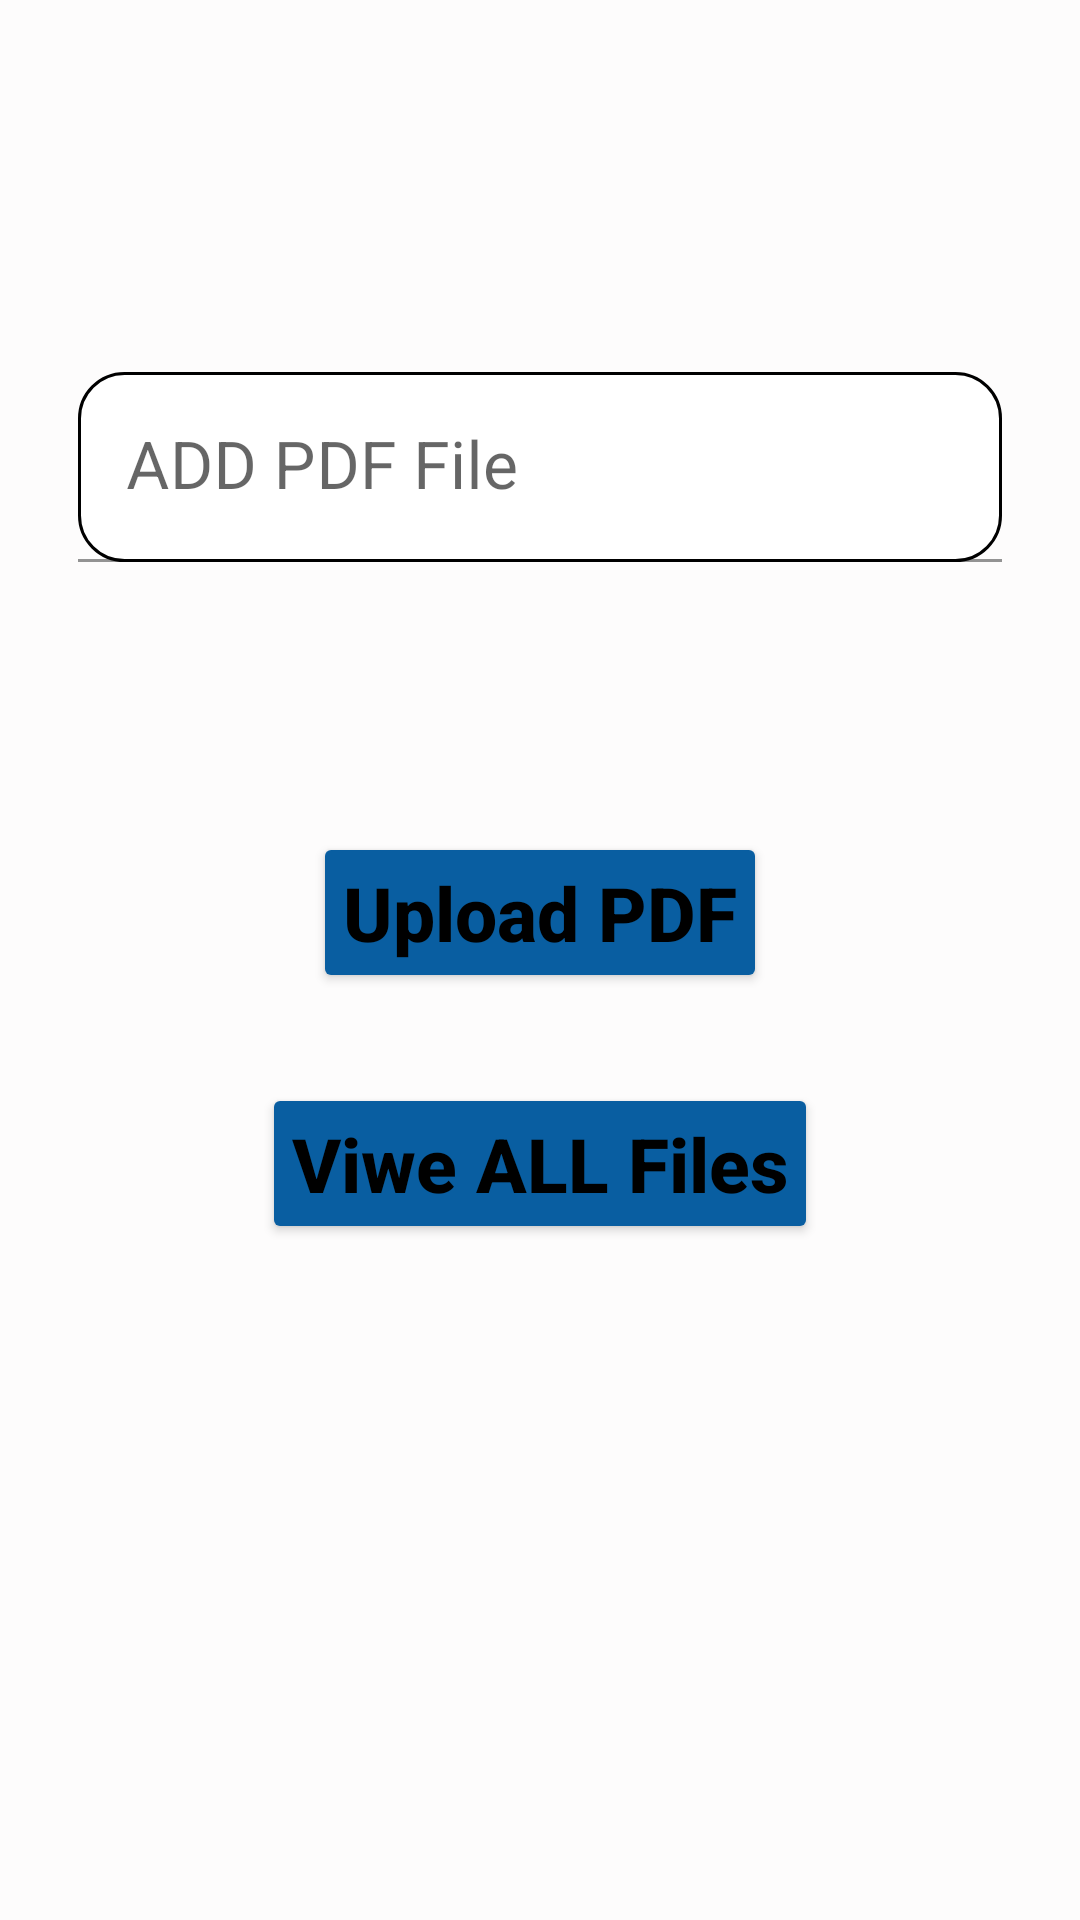

Write the Android layout XML for this screen, with the resource values it uses.
<!-- AndroidManifest.xml: application theme Theme.Pdf_assignment -->
<!-- res/layout/activity_up.xml -->
<?xml version="1.0" encoding="utf-8"?>
<RelativeLayout xmlns:android="http://schemas.android.com/apk/res/android"
    xmlns:app="http://schemas.android.com/apk/res-auto"
    xmlns:tools="http://schemas.android.com/tools"
    android:layout_width="match_parent"
    android:layout_height="match_parent"
    android:background="#FDFCFC"
    tools:context=".UpActivity">

    <com.google.android.material.textfield.TextInputLayout
        android:id="@+id/tv_name"
        style="@style/Widget.Material3.AutoCompleteTextView.FilledBox"
        android:layout_width="match_parent"
        android:layout_height="wrap_content"
        android:layout_alignParentTop="true"
        android:layout_marginTop="90dp">

        <com.google.android.material.textfield.TextInputEditText
            android:id="@+id/name"
            android:layout_width="match_parent"
            android:layout_height="wrap_content"
            android:layout_margin="10dp"
            android:background="@drawable/shape"
            android:hint="ADD PDF File"
            android:textColor="@color/black"
            android:textColorHint="@color/black"
            android:textSize="22sp" />

    </com.google.android.material.textfield.TextInputLayout>

    <Button
        android:layout_width="wrap_content"
        android:layout_height="wrap_content"
        android:layout_below="@id/tv_name"
        android:layout_centerHorizontal="true"
        android:layout_marginTop="70dp"
        android:backgroundTint="#095EA1"
        android:text="Upload PDF"
        android:textColor="#000000"
        android:textSize="25sp"
        android:textStyle="bold"
        android:textAllCaps="false"
        android:id="@+id/upload_btn"
        android:padding="10dp"/>

    <Button
        android:layout_width="wrap_content"
        android:layout_height="wrap_content"
        android:layout_below="@id/upload_btn"
        android:layout_marginTop="30dp"
        android:layout_centerHorizontal="true"
        android:backgroundTint="#095EA1"
        android:text="Viwe ALL Files"
        android:textAllCaps="false"
        android:textColor="#000000"
        android:textSize="25sp"
        android:textStyle="bold"
        android:id="@+id/viewPDF_btn"
        android:padding="10dp"/>




</RelativeLayout>
<!-- resources referenced by this layout -->
<resources>
  <!-- drawable shape (drawable) -->
  <?xml version="1.0" encoding="utf-8"?>
  <shape xmlns:android="http://schemas.android.com/apk/res/android"
      android:shape="rectangle">
  
      <solid
          android:color="@color/white"
          />
      <corners
          android:radius="15dp"
          />
      <stroke
          android:width="1dp"
          android:color="@color/black"/>
  
  </shape>
  <style name="Theme.Pdf_assignment" parent="Theme.MaterialComponents.DayNight.DarkActionBar">
          
          <item name="colorPrimary">@color/purple_500</item>
          <item name="colorPrimaryVariant">@color/purple_700</item>
          <item name="colorOnPrimary">@color/white</item>
          
          <item name="colorSecondary">@color/teal_200</item>
          <item name="colorSecondaryVariant">@color/teal_700</item>
          <item name="colorOnSecondary">@color/black</item>
          
          <item name="android:statusBarColor">?attr/colorPrimaryVariant</item>
          
      </style>
  <!-- not gathered from this repository: default colours our renderer supplied (Android Studio template values) -->
  <color name="purple_500">#FF6200EE</color>
  <color name="purple_700">#FF3700B3</color>
  <color name="teal_200">#FF03DAC5</color>
  <color name="teal_700">#FF018786</color>
  <color name="black">#FF000000</color>
  <color name="white">#FFFFFFFF</color>
</resources>
